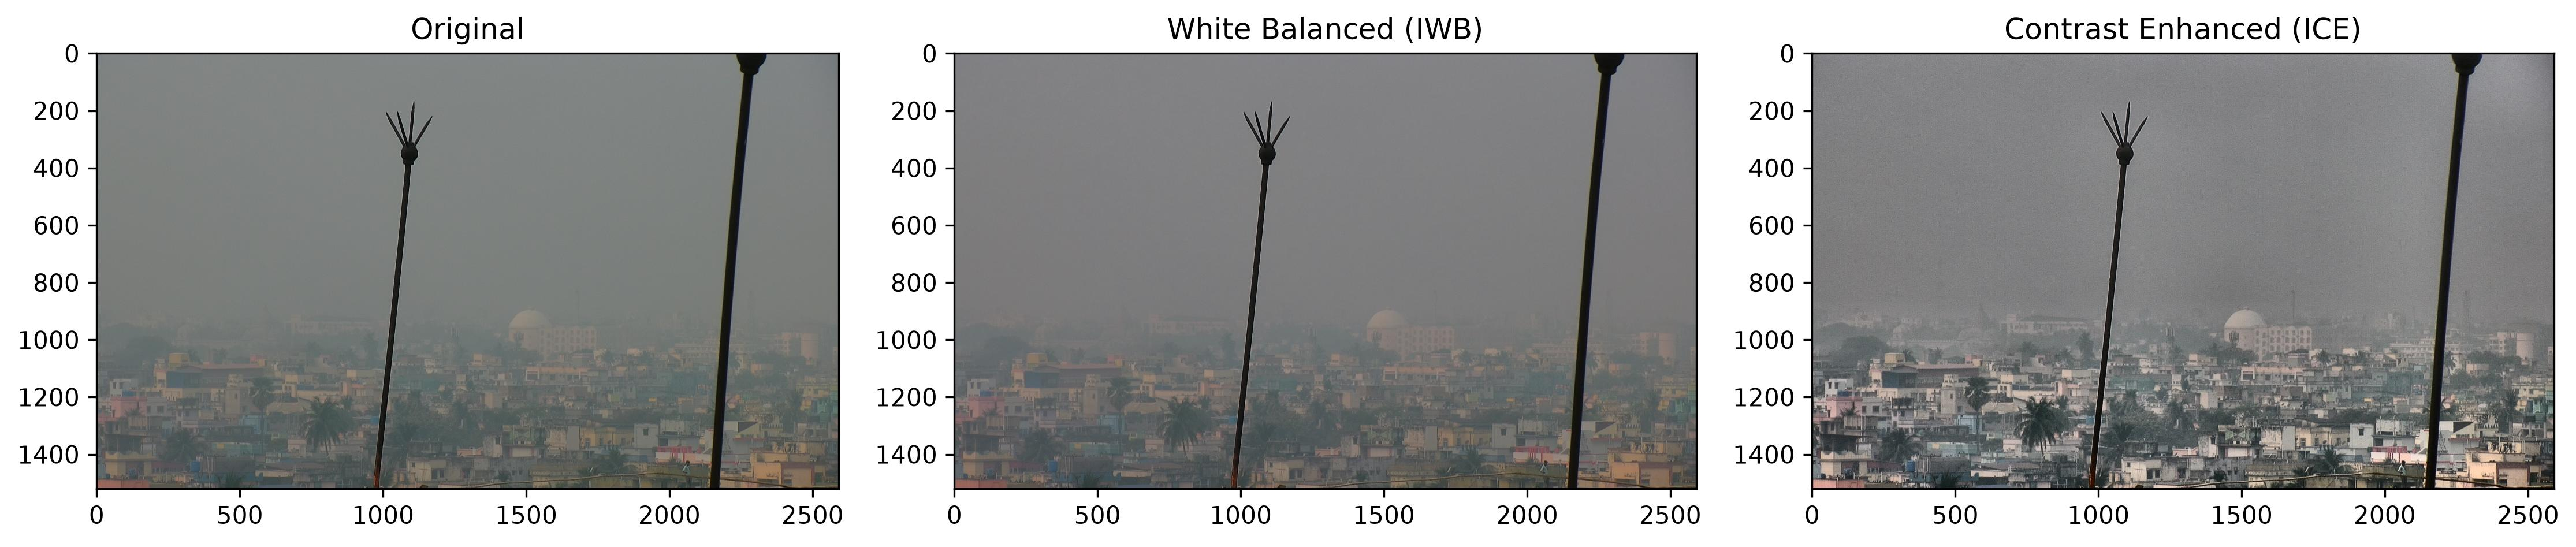

Source code (Python):
import cv2
import numpy as np
#---------READ IMAGE----------------------
img = cv2.imread("image.jpg")
if img is None:
    raise FileNotFoundError("image.jpg not found")

#--------------------------------------------
img = img.astype(np.float32)#convert to float
#---------------SPLIT------------------------
b, g, r = cv2.split(img)

avg_b = np.mean(b)#average intencity for blue
avg_g = np.mean(g)#average intensity for green
avg_r = np.mean(r)#average intensity for red

gray = (avg_b + avg_g + avg_r) / 3
#----------------WHITNING---------------------
b = b * (gray / avg_b)
g = g * (gray / avg_g)
r = r * (gray / avg_r)
#---------------MERGE-------------------------
IWB = cv2.merge((b,g,r))

IWB = np.clip(IWB,0,255).astype(np.uint8)

cv2.imwrite("white_balance.jpg",IWB)

#-----------CONTRAST ENHANCEMENT---------------

# Convert White Balanced image to LAB
lab = cv2.cvtColor(IWB, cv2.COLOR_BGR2LAB)

# Split LAB channels
L, A, B = cv2.split(lab)

# Create CLAHE object
clahe = cv2.createCLAHE(
    clipLimit=3.0,
    tileGridSize=(8,8)
)

# Apply CLAHE only on L channel
L = clahe.apply(L)

# Merge channels
lab = cv2.merge((L, A, B))

# Convert back to BGR
ICE = cv2.cvtColor(lab, cv2.COLOR_LAB2BGR)

cv2.imwrite("Contrast_Enhancement.jpg", ICE)

#--------------------DISPLAY-----------------------------

import matplotlib.pyplot as plt

plt.figure(figsize=(15,5))

plt.subplot(131)
plt.imshow(cv2.cvtColor(img.astype(np.uint8), cv2.COLOR_BGR2RGB))
plt.title("Original")

plt.subplot(132)
plt.imshow(cv2.cvtColor(IWB, cv2.COLOR_BGR2RGB))
plt.title("White Balanced (IWB)")

plt.subplot(133)
plt.imshow(cv2.cvtColor(ICE, cv2.COLOR_BGR2RGB))
plt.title("Contrast Enhanced (ICE)")

plt.tight_layout()
plt.savefig("2.jpg",dpi=300, bbox_inches="tight")
plt.show()

#-------------------------------COLOURFULLNESS------------------

def colourfulness_map(img, patch_size=15):

    lab = cv2.cvtColor(img, cv2.COLOR_BGR2LAB)

    L, A, B = cv2.split(lab)

    A = A.astype(np.float32)
    B = B.astype(np.float32)

    h, w = A.shape

    colour_map = np.zeros((h, w), dtype=np.float32)

    w1 = 0.5
    w2 = 0.5

    offset = patch_size // 2

    for y in range(offset, h-offset):

        for x in range(offset, w-offset):

            patch_a = A[
                y-offset:y+offset+1,
                x-offset:x+offset+1
            ]

            patch_b = B[
                y-offset:y+offset+1,
                x-offset:x+offset+1
            ]

            mu_a = np.mean(patch_a)
            mu_b = np.mean(patch_b)

            sigma_a = np.std(patch_a)
            sigma_b = np.std(patch_b)

            colour = (
                w1*np.sqrt(sigma_a**2 + sigma_b**2)
                +
                w2*np.sqrt(mu_a**2 + mu_b**2)
            )

            colour_map[y,x] = colour

    return colour_map
colour_map_IWB = colourfulness_map(IWB)
colour_map_ICE = colourfulness_map(ICE)

colour_map_IWB = cv2.normalize(
    colour_map_IWB,
    None,
    0,
    255,
    cv2.NORM_MINMAX
).astype(np.uint8)

colour_map_ICE = cv2.normalize(
    colour_map_ICE,
    None,
    0,
    255,
    cv2.NORM_MINMAX
).astype(np.uint8)

cv2.imwrite("Colourfulness_IWB.jpg", colour_map_IWB)
cv2.imwrite("Colourfulness_ICE.jpg", colour_map_ICE)
#------------------------------------------DISPLAY------------------------------
plt.figure(figsize=(12,5))

plt.subplot(121)
plt.imshow(colour_map_IWB, cmap="jet")
plt.title("Colourfulness Map - IWB")
plt.axis("off")

plt.subplot(122)
plt.imshow(colour_map_ICE, cmap="jet")
plt.title("Colourfulness Map - ICE")
plt.axis("off")

plt.tight_layout()
plt.savefig("Colourfulness_Map.jpg", dpi=300)
plt.show()

#----------------VISUAL SALIENCY------------------------
import cv2
import numpy as np

def saliency_map(img):

    # Create saliency detector
    saliency = cv2.saliency.StaticSaliencySpectralResidual_create()

    # Compute saliency
    success, saliencyMap = saliency.computeSaliency(img)

    if not success:
        raise Exception("Saliency computation failed.")

    # Convert from float (0-1) to uint8 (0-255)
    saliencyMap = (saliencyMap * 255).astype("uint8")

    return saliencyMap
saliency_IWB = saliency_map(IWB)
saliency_ICE = saliency_map(ICE)

cv2.imwrite("Saliency_IWB.jpg", saliency_IWB)
cv2.imwrite("Saliency_ICE.jpg", saliency_ICE)

plt.figure(figsize=(12,5))

plt.subplot(121)
plt.imshow(saliency_IWB, cmap="gray")
plt.title("Saliency Map - IWB")
plt.axis("off")

plt.subplot(122)
plt.imshow(saliency_ICE, cmap="gray")
plt.title("Saliency Map - ICE")
plt.axis("off")

plt.tight_layout()
plt.savefig("Saliency_Map.jpg", dpi=300)
plt.show()

#---------------------ENTROPY-----------------------------

def entropy_map(img, patch_size=15):

    gray = cv2.cvtColor(img, cv2.COLOR_BGR2GRAY)

    h, w = gray.shape

    entropy = np.zeros((h, w), dtype=np.float32)

    offset = patch_size // 2

    for y in range(offset, h-offset):

        for x in range(offset, w-offset):

            patch = gray[
                y-offset:y+offset+1,
                x-offset:x+offset+1
            ]

            hist = cv2.calcHist(
                [patch],
                [0],
                None,
                [256],
                [0,256]
            )

            hist = hist / hist.sum()

            hist = hist[hist > 0]

            entropy[y,x] = -np.sum(
                hist * np.log2(hist)
            )

    return entropy

entropy_IWB = entropy_map(IWB)
entropy_ICE = entropy_map(ICE)

entropy_IWB = cv2.normalize(
    entropy_IWB,
    None,
    0,
    255,
    cv2.NORM_MINMAX
).astype(np.uint8)

entropy_ICE = cv2.normalize(
    entropy_ICE,
    None,
    0,
    255,
    cv2.NORM_MINMAX
).astype(np.uint8)

cv2.imwrite("Entropy_IWB.jpg", entropy_IWB)
cv2.imwrite("Entropy_ICE.jpg", entropy_ICE)

plt.figure(figsize=(12,5))

plt.subplot(121)
plt.imshow(entropy_IWB, cmap="gray")
plt.title("Entropy Map - IWB")
plt.axis("off")

plt.subplot(122)
plt.imshow(entropy_ICE, cmap="gray")
plt.title("Entropy Map - ICE")
plt.axis("off")

plt.tight_layout()
plt.savefig("Entropy_Map.jpg", dpi=300)
plt.show()

#--------------------------------VISIBILITY----------------------------
def visibility_map(img):

    gray = cv2.cvtColor(
        img,
        cv2.COLOR_BGR2GRAY
    )

    grad_x = cv2.Sobel(
        gray,
        cv2.CV_64F,
        1,
        0,
        ksize=3
    )

    grad_y = cv2.Sobel(
        gray,
        cv2.CV_64F,
        0,
        1,
        ksize=3
    )

    magnitude = cv2.magnitude(
        grad_x,
        grad_y
    )

    visibility = cv2.normalize(
        magnitude,
        None,
        0,
        255,
        cv2.NORM_MINMAX
    )

    return visibility.astype(np.uint8)
visibility_IWB = visibility_map(IWB)

visibility_ICE = visibility_map(ICE)

cv2.imwrite(
    "Visibility_IWB.jpg",
    visibility_IWB
)

cv2.imwrite(
    "Visibility_ICE.jpg",
    visibility_ICE
)

plt.figure(figsize=(12,5))

plt.subplot(121)
plt.imshow(
    visibility_IWB,
    cmap="gray"
)
plt.title("Visibility Map - IWB")
plt.axis("off")

plt.subplot(122)
plt.imshow(
    visibility_ICE,
    cmap="gray"
)
plt.title("Visibility Map - ICE")
plt.axis("off")

plt.tight_layout()

plt.savefig(
    "Visibility_Map.jpg",
    dpi=300
)

plt.show()
#------------------------------CHROMATICITY-------------------------
def chromaticity_map(img):

    hsv = cv2.cvtColor(
        img,
        cv2.COLOR_BGR2HSV
    )

    H, S, V = cv2.split(hsv)

    chromaticity = cv2.normalize(
        S,
        None,
        0,
        255,
        cv2.NORM_MINMAX
    )

    return chromaticity.astype(np.uint8)

chromaticity_IWB = chromaticity_map(IWB)

chromaticity_ICE = chromaticity_map(ICE)

cv2.imwrite(
    "Chromaticity_IWB.jpg",
    chromaticity_IWB
)

cv2.imwrite(
    "Chromaticity_ICE.jpg",
    chromaticity_ICE
)

plt.figure(figsize=(12,5))

plt.subplot(121)
plt.imshow(
    chromaticity_IWB,
    cmap="gray"
)
plt.title("Chromaticity Map - IWB")
plt.axis("off")

plt.subplot(122)
plt.imshow(
    chromaticity_ICE,
    cmap="gray"
)
plt.title("Chromaticity Map - ICE")
plt.axis("off")

plt.tight_layout()

plt.savefig(
    "Chromaticity_Map.jpg",
    dpi=300
)

plt.show()

#-------------------------WEIGHT MAP----------------------------

def weight_map(
    colour,
    saliency,
    visibility,
    chromaticity
):

    weight = (

        colour.astype(np.float32)

        + saliency.astype(np.float32)

        + visibility.astype(np.float32)

        + chromaticity.astype(np.float32)

    ) / 4

    return weight


weight_IWB = weight_map(
    colour_map_IWB,
    saliency_IWB,
    visibility_IWB,
    chromaticity_IWB
)

weight_ICE = weight_map(
    colour_map_ICE,
    saliency_ICE,
    visibility_ICE,
    chromaticity_ICE
)

# Normalize each map
weight_IWB = cv2.normalize(weight_IWB, None, 0, 1, cv2.NORM_MINMAX)
weight_ICE = cv2.normalize(weight_ICE, None, 0, 1, cv2.NORM_MINMAX)

# Make both weights sum to 1
sum_weight = weight_IWB + weight_ICE + 1e-6

weight_IWB = weight_IWB / sum_weight
weight_ICE = weight_ICE / sum_weight

#-------------------------GAUSSIAN PYRAMID------------
def gaussian_pyramid(img, levels=5):

    pyramid = [img]

    current = img.copy()

    for i in range(levels - 1):

        current = cv2.pyrDown(current)

        pyramid.append(current)

    return pyramid
gaussian_IWB = gaussian_pyramid(IWB)

gaussian_ICE = gaussian_pyramid(ICE)

gaussian_weight_IWB = gaussian_pyramid(weight_IWB)

gaussian_weight_ICE = gaussian_pyramid(weight_ICE)

for i, level in enumerate(gaussian_IWB):

    print(f"Level {i}: {level.shape}")

#--------------------------LAPLACIAN PYRAMID--------------------
def laplacian_pyramid(gaussian):

    laplacian = []

    for i in range(len(gaussian)-1):

        size = (
            gaussian[i].shape[1],
            gaussian[i].shape[0]
        )

        expanded = cv2.pyrUp(
            gaussian[i+1],
            dstsize=size
        )

        lap = cv2.subtract(
            gaussian[i],
            expanded
        )

        laplacian.append(lap)

    laplacian.append(
        gaussian[-1]
    )

    return laplacian

lap_IWB = laplacian_pyramid(
    gaussian_IWB
)

lap_ICE = laplacian_pyramid(
    gaussian_ICE
)

for i, level in enumerate(lap_IWB):

    print(level.shape)

#---------------------------------PYRAMID FUSHION--------------

def pyramid_fusion(

    lap1,
    lap2,

    weight1,
    weight2

):

    fused = []

    for l1, l2, w1, w2 in zip(

        lap1,

        lap2,

        weight1,

        weight2

    ):
        l1 = l1.astype(np.float32)
        l2 = l2.astype(np.float32)

        if len(l1.shape) == 3:

            w1 = cv2.merge(
                [w1,w1,w1]
            )

            w2 = cv2.merge(
                [w2,w2,w2]
            )

        fused_level = (

            w1*l1

            +

            w2*l2

        )

        fused.append(

            fused_level.astype(np.float32)

        )

    return fused

fused = pyramid_fusion(

    lap_IWB,

    lap_ICE,

    gaussian_weight_IWB,

    gaussian_weight_ICE

)

def reconstruct(pyramid):

    image = pyramid[-1]

    for i in range(

        len(pyramid)-2,

        -1,

        -1

    ):

        size = (

            pyramid[i].shape[1],

            pyramid[i].shape[0]

        )

        image = cv2.pyrUp(

            image,

            dstsize=size

        )

        image = cv2.resize( image, ( pyramid[i].shape[1], pyramid[i].shape[0] ))

        image = cv2.add(

            image,

            pyramid[i]

        )

    return image

dehazed = reconstruct(fused)

dehazed = np.clip(

    dehazed,

    0,

    255

).astype(np.uint8)

cv2.imwrite(

    "Dehazed.jpg",

    dehazed

)

plt.figure(figsize=(10,5))

plt.subplot(121)

plt.imshow(

    cv2.cvtColor(IWB,cv2.COLOR_BGR2RGB)

)

plt.title("Input")

plt.axis("off")

plt.subplot(122)

plt.imshow(

    cv2.cvtColor(dehazed,cv2.COLOR_BGR2RGB)

)

plt.title("Dehazed")

plt.axis("off")

plt.tight_layout()

plt.savefig("Final_Result.jpg",dpi=300)

plt.show()
